Run: headless pygame with SDL's dummy video driver; simulated clock (each Clock.tick advances the game by its frame time, no real sleeping); random seed 0; keys injected as events and as key.get_pressed() state; mouse plan: one left click at the window centre at the start of phase 2, then a move to the lower-right quarter at the start of phase 3.
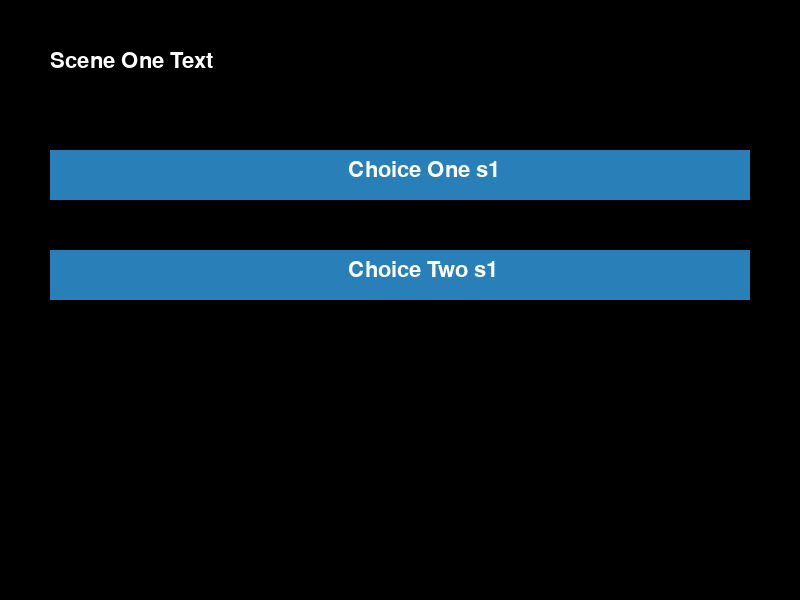
Frame 1 of 4 · flips 1–60 · no input
Frame 2 of 4 · flips 61–180 · clicked the window centre · tapped SPACE, RETURN · held RIGHT (→), D · screen unchanged from frame 1, image omitted
Frame 3 of 4 · flips 181–300 · moved the mouse to the lower-right quarter · held DOWN (↓), S · screen unchanged from frame 2, image omitted
Frame 4 of 4 · flips 301–420 · held LEFT (←), A, UP (↑), W · screen unchanged from frame 3, image omitted

The pygame program that drew these frames:

import pygame
import sys

pygame.init()
WIDTH = 800
HEIGHT = 600
screen = pygame.display.set_mode((WIDTH, HEIGHT))
pygame.display.set_caption("game.py")
window_surface = pygame.display.set_mode((800, 600))
font = pygame.font.SysFont(None, 32)
text_color = (255, 255, 255)
background_color = (0, 0, 0)
background = pygame.Surface((800, 600))
background.fill(pygame.Color('#000000'))
button_color = (41, 128, 185)
hover_color = (52, 152, 219)

is_running = True

#Use this to display text
def showText(text, x, y):
    surface = font.render(text, True, text_color)
    screen.blit(surface, (x, y))

#Use this to make a button
def choiceButton(text, x, y, w, h, color):
    pygame.draw.rect(screen, color, (x, y, w, h))
    showText(text, x + w/2 - len(text)*4, y + h/2 - 16)


def scene_one():
    screen.fill(background_color)
    showText("Scene One Text", 50, 50)
    choiceButton("Choice One s1", 50, 150, 700, 50, button_color)
    choiceButton("Choice Two s1", 50, 250, 700, 50, button_color)
    pygame.display.update()
    while True:
        for event in pygame.event.get():
            if event.type == pygame.QUIT:
                pygame.quit()
                sys.exit()
            if event.type == pygame.MOUSEBUTTONDOWN:
                if event.button == 1:
                    x, y = event.pos
                    if x > 50 and x < 750 and y > 150 and y < 200:
                        scene_two_1()
                    elif x > 50 and x < 750 and y > 250 and y < 300:
                        scene_two_2()
        pygame.display.update()


def scene_two_1():
    screen.fill(background_color)
    showText("Scene 2 first choice Text", 50, 50)
    choiceButton("Choice 1 s2.1", 50, 150, 700, 50, button_color)
    choiceButton("Choice 2 s1.1", 50, 250, 700, 50, button_color)
    pygame.display.update()
    while True:
        for event in pygame.event.get():
            if event.type == pygame.QUIT:
                pygame.quit()
                sys.exit()
            if event.type == pygame.MOUSEBUTTONDOWN:
                if event.button == 1:
                    x, y = event.pos
                    if x > 50 and x < 750 and y > 150 and y < 200:
                        #go to scene_three_1
                        showText("go to scene_three_1", 50, 50)
                    elif x > 50 and x < 750 and y > 250 and y < 300:
                        #go to scene_three_2
                        showText("go to scene_three_2", 50, 50)

        pygame.display.update()


def scene_two_2():
    screen.fill(background_color)
    showText("Scene 2 second choice Text", 50, 50)
    choiceButton("choice 1 s2.2", 50, 150, 700, 50, button_color)
    choiceButton("choice 2 s2.2", 50, 250, 700, 50, button_color)
    pygame.display.update()
    while True:
        for event in pygame.event.get():
            if event.type == pygame.QUIT:
                pygame.quit()
                sys.exit()
            if event.type == pygame.MOUSEBUTTONDOWN:
                if event.button == 1:
                    x, y = event.pos
                    if x > 50 and x < 750 and y > 150 and y < 200:
                        # go to scene_three_1
                        showText("go to scene_four_1", 50, 50)
                    elif x > 50 and x < 750 and y > 250 and y < 300:
                        # go to scene_three_2
                        showText("go to scene_four_2", 50, 50)

        pygame.display.update()


while is_running:

    for event in pygame.event.get():
        if event.type == pygame.QUIT:
            is_running = False

    window_surface.blit(background, (0, 0))

    pygame.display.update()
    scene_one()
